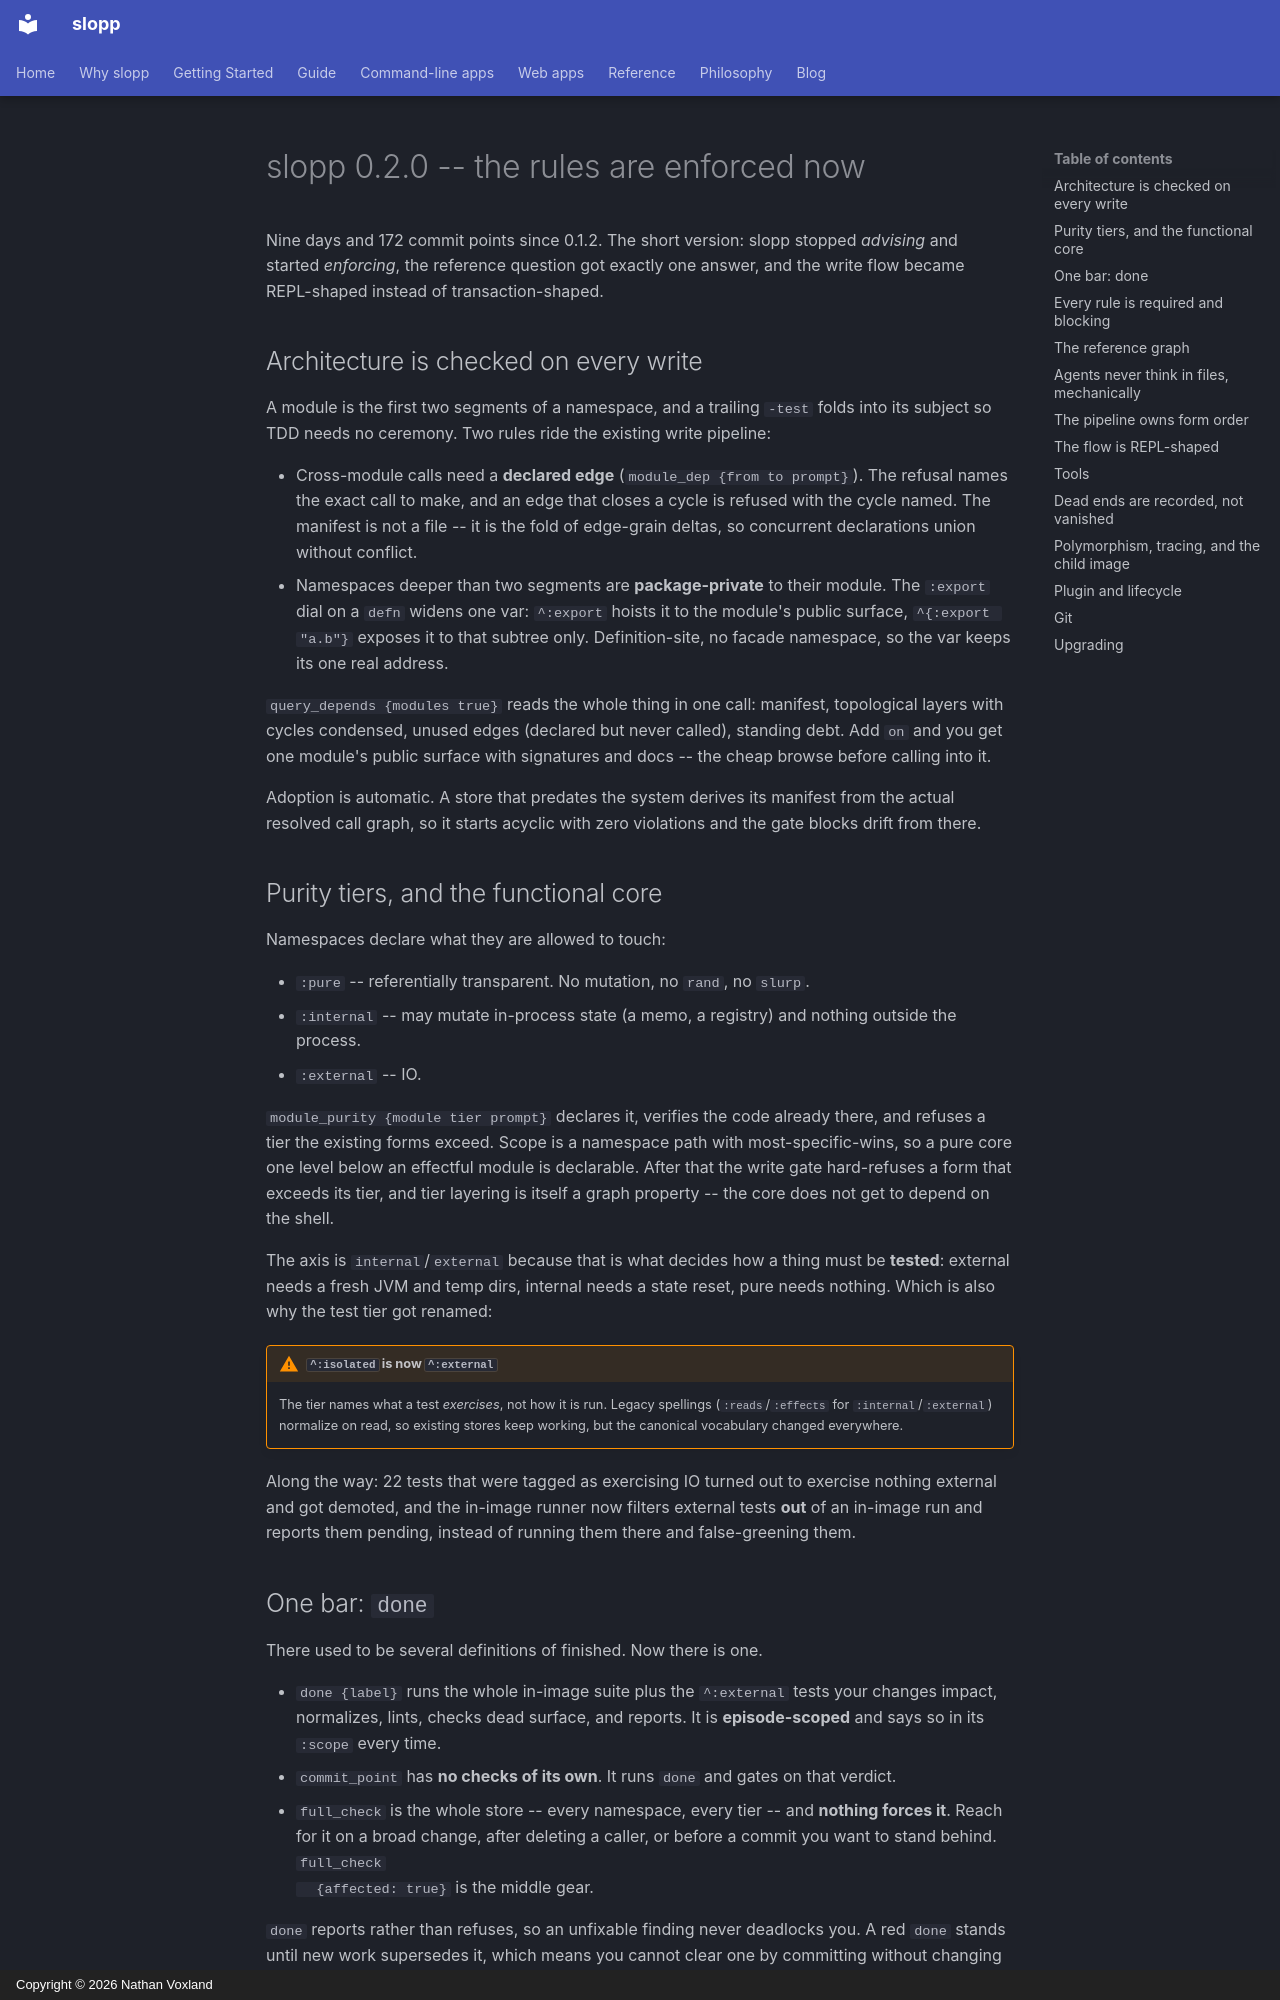

repository: nvoxland/slopp · page: blog/posts/release-0-2-0/index.html · generator: mkdocs · copyright: Copyright © 2026 Nathan Voxland

---
date: 2026-07-21 21:10:00
slug: slopp-0-2-0
categories:
  - Releases
---

# slopp 0.2.0 -- the rules are enforced now

Nine days and 172 commit points since 0.1.2. The short version: slopp stopped
*advising* and started *enforcing*, the reference question got exactly one
answer, and the write flow became REPL-shaped instead of transaction-shaped.

<!-- more -->

## Architecture is checked on every write

A module is the first two segments of a namespace, and a trailing `-test` folds
into its subject so TDD needs no ceremony. Two rules ride the existing write
pipeline:

- Cross-module calls need a **declared edge** (`module_dep {from to prompt}`).
  The refusal names the exact call to make, and an edge that closes a cycle is
  refused with the cycle named. The manifest is not a file -- it is the fold of
  edge-grain deltas, so concurrent declarations union without conflict.
- Namespaces deeper than two segments are **package-private** to their module.
  The `:export` dial on a `defn` widens one var: `^:export` hoists it to the
  module's public surface, `^{:export "a.b"}` exposes it to that subtree only.
  Definition-site, no facade namespace, so the var keeps its one real address.

`query_depends {modules true}` reads the whole thing in one call: manifest,
topological layers with cycles condensed, unused edges (declared but never
called), standing debt. Add `on` and you get one module's public surface with
signatures and docs -- the cheap browse before calling into it.

Adoption is automatic. A store that predates the system derives its manifest
from the actual resolved call graph, so it starts acyclic with zero violations
and the gate blocks drift from there.

## Purity tiers, and the functional core

Namespaces declare what they are allowed to touch:

- `:pure` -- referentially transparent. No mutation, no `rand`, no `slurp`.
- `:internal` -- may mutate in-process state (a memo, a registry) and nothing
  outside the process.
- `:external` -- IO.

`module_purity {module tier prompt}` declares it, verifies the code already
there, and refuses a tier the existing forms exceed. Scope is a namespace path
with most-specific-wins, so a pure core one level below an effectful module is
declarable. After that the write gate hard-refuses a form that exceeds its
tier, and tier layering is itself a graph property -- the core does not get to
depend on the shell.

The axis is `internal`/`external` because that is what decides how a thing must
be **tested**: external needs a fresh JVM and temp dirs, internal needs a state
reset, pure needs nothing. Which is also why the test tier got renamed:

!!! warning "`^:isolated` is now `^:external`"
    The tier names what a test *exercises*, not how it is run. Legacy spellings
    (`:reads`/`:effects` for `:internal`/`:external`) normalize on read, so
    existing stores keep working, but the canonical vocabulary changed
    everywhere.

Along the way: 22 tests that were tagged as exercising IO turned out to
exercise nothing external and got demoted, and the in-image runner now filters
external tests **out** of an in-image run and reports them pending, instead of
running them there and false-greening them.
